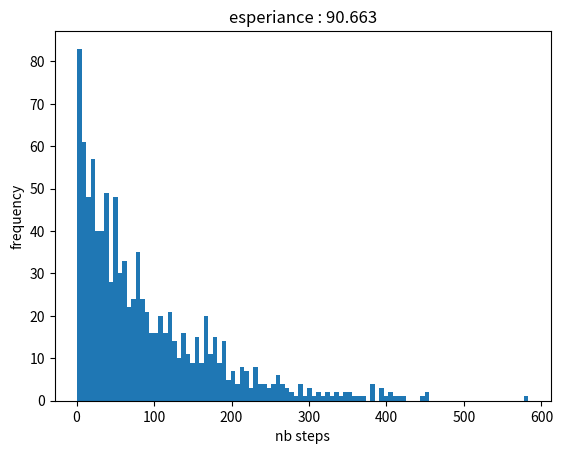

The matplotlib source for this figure: (Note: this script raises an exception after producing the figure.)
import numpy
import matplotlib.pyplot as plt
import matplotlib.cm as cm

class Zone_Cotiere:
	def __init__(self):
		self.listY=numpy.zeros(20)
		self.listPi=Zone_Cotiere.generate_pi()
		self.ps=0.2
		while self.listY.sum()==0:
			py=numpy.random.rand()*self.listPi.sum()
			for i in range(19,-1,-1):
				if self.listPi[0:i+1].sum()<=py:
					self.listY[i]=1
					break
		
	def generate_pi():
		l=numpy.zeros(20)
		l[-1]=(numpy.random.rand()+1)/2
		for i in range(18,-1,-1):
			l[i]=l[i+1]*(numpy.random.rand()+10)/11
		return l

	def scan_SS(self):
		p=numpy.unravel_index(numpy.argmax(self.listPi),self.listPi.shape)[0]
		if self.listY[p]==0 or numpy.random.rand()>self.ps:
			self.listPi[p]*=1-self.ps
			return 0
		return 1
	
	def action_prop(self):
		num=0
		while self.scan_SS()!=1:
			num+=1
		return num
	
	def action_traverse(self):
		num=0
		while True:
			for i in range(19,-1,-1):
				if self.listY[i]==0 or numpy.random.rand()>self.ps:
					num+=1
				else:
					return num
	
	def reset(self):
		self.__init__()
	
	def affiche_prop(self):
		data=[]
		esp=0.0
		for i in range(1000):
			data.append(self.action_prop())
			esp+=data[-1]
			self.reset()
		plt.hist(data,bins=100)
		plt.xlabel("nb steps")
		plt.ylabel("frequency")
		plt.title("esperiance : "+str(esp/1000))
		plt.savefig('./figures/SS_prop.jpg')
		
	def affiche_traverse(self):
		data=[]
		esp=0.0
		for i in range(1000):
			data.append(self.action_traverse())
			esp+=data[-1]
			self.reset()
		plt.hist(data,bins=100)
		plt.xlabel("nb steps")
		plt.ylabel("frequency")
		plt.title("esperiance : "+str(esp/1000))
		plt.savefig('./figures/SS_traverse.jpg')
	
z=Zone_Cotiere()
z.affiche_prop()
#z.affiche_traverse()